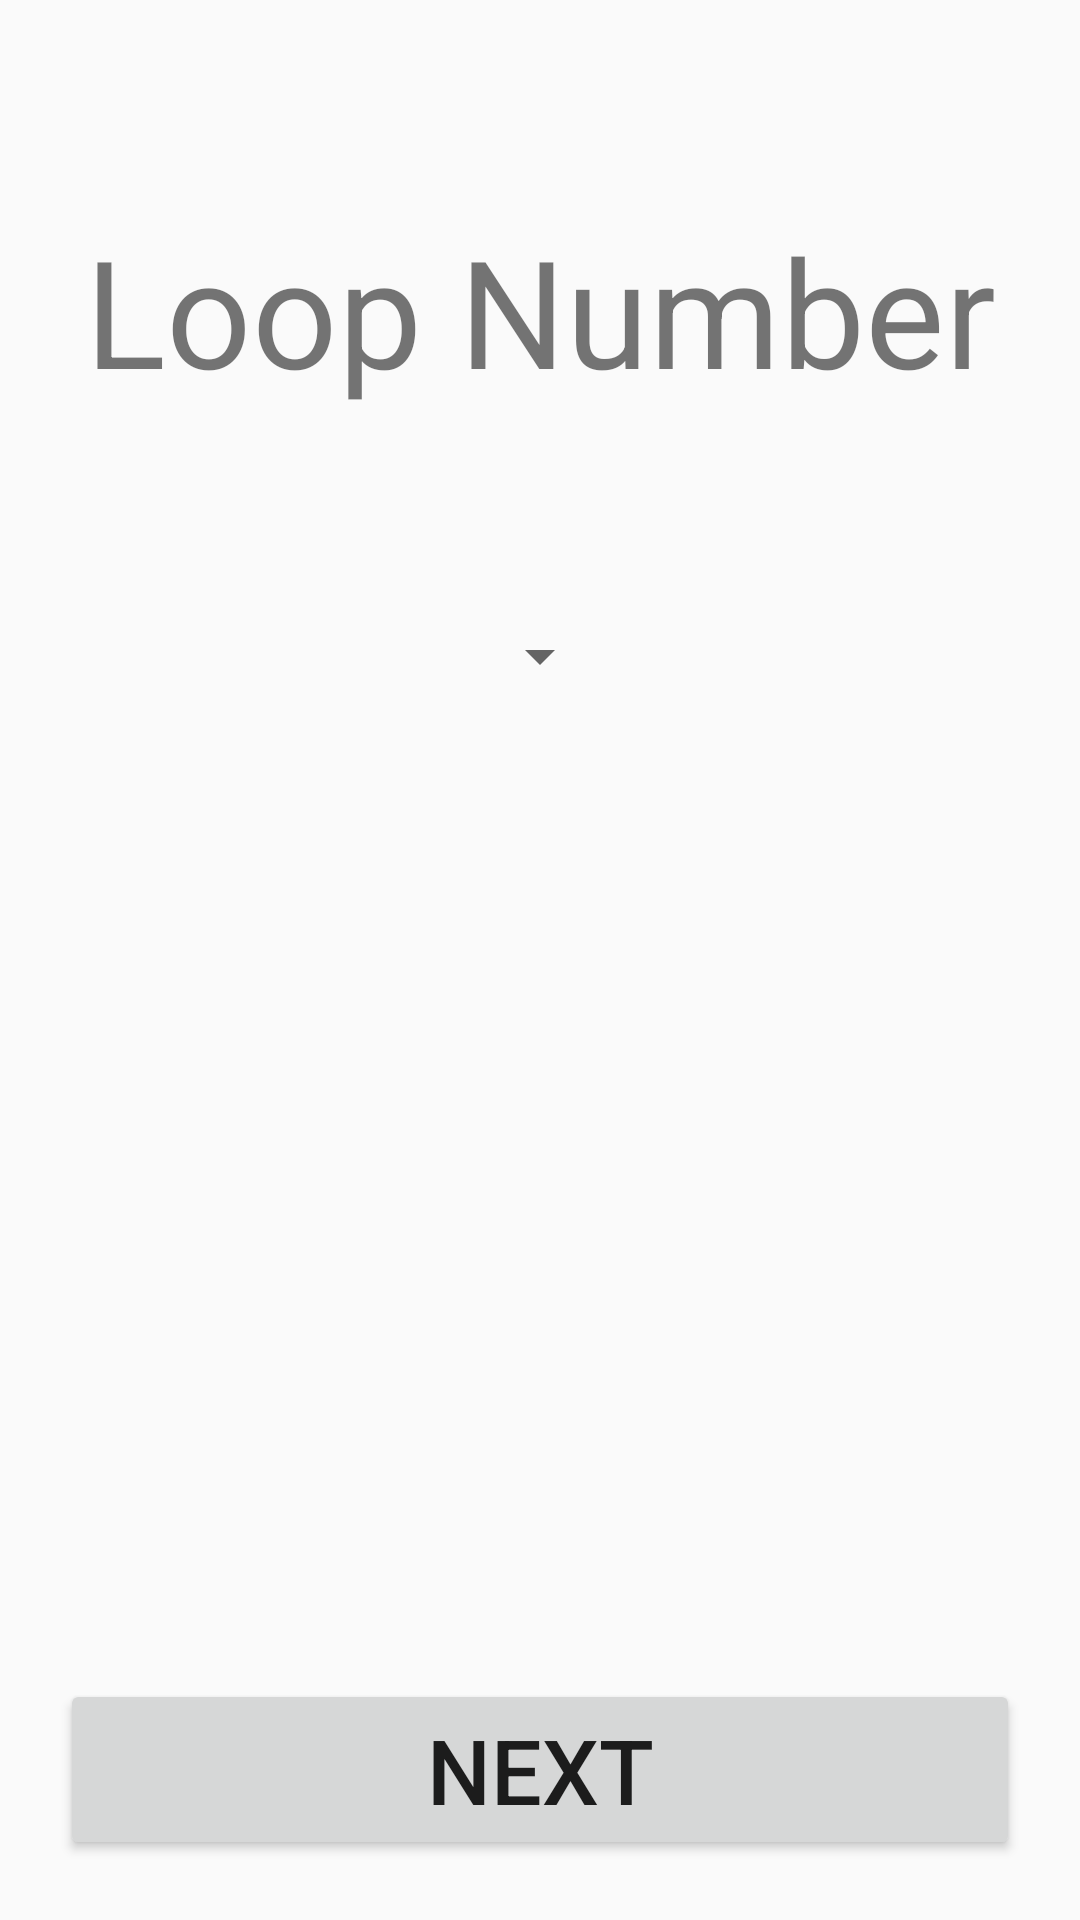

Here is an Android app screen rendered from its layout file. Give the layout XML and the strings, colors and styles it references.
<!-- AndroidManifest.xml: application theme AppTheme -->
<!-- res/layout/loop_number_acitivity.xml -->
<?xml version="1.0" encoding="utf-8"?>
<GridLayout xmlns:android="http://schemas.android.com/apk/res/android"
    xmlns:tools="http://schemas.android.com/tools"
    android:layout_width="match_parent"
    android:layout_height="match_parent"
    android:orientation="vertical"
    android:rowCount="3"
    android:columnCount="1"
    android:padding="20sp">

    <TextView
        android:layout_height="wrap_content"
        android:layout_width="match_parent"
        android:text="Loop Number"
        android:textSize="50sp"
        android:gravity="center_horizontal"
        android:layout_marginTop="50sp"/>

    <android.support.v7.widget.AppCompatSpinner
        android:id="@+id/loop_number_spinner"
        android:layout_width="wrap_content"
        android:layout_height="wrap_content"
        android:entries="@array/minute_second_arrays"
        android:layout_gravity="center_horizontal"
        android:layout_marginTop="70sp"

        ></android.support.v7.widget.AppCompatSpinner>

    <Button
        android:id="@+id/next_button"
        android:layout_height="wrap_content"
        android:layout_width="match_parent"
        android:text="NEXT"
        android:layout_gravity="bottom"
        android:textSize="30sp"/>
</GridLayout>
<!-- resources referenced by this layout -->
<resources>
  <style name="AppTheme" parent="Theme.AppCompat.Light.DarkActionBar">
          
          <item name="colorPrimary">@color/colorPrimary</item>
          <item name="colorPrimaryDark">@color/colorPrimaryDark</item>
          <item name="colorAccent">@color/colorAccent</item>
      </style>
  <color name="colorPrimary">#3F51B5</color>
  <color name="colorPrimaryDark">#303F9F</color>
  <color name="colorAccent">#FF4081</color>
</resources>
